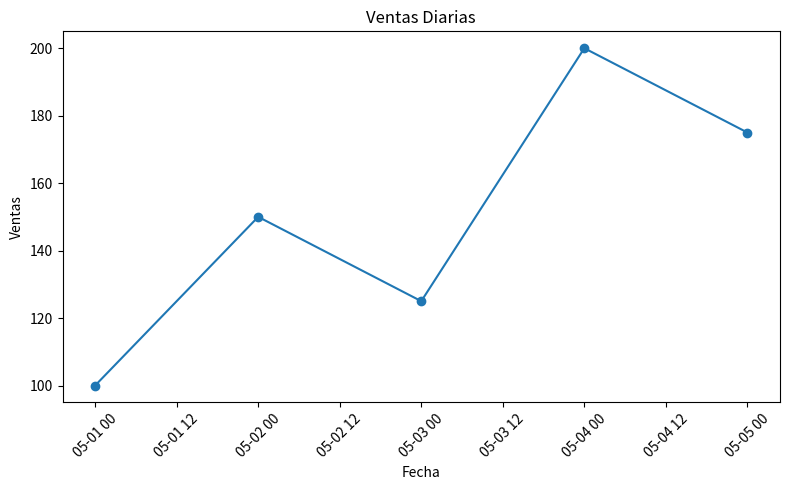

Reproduce this figure in Python.
import matplotlib.pyplot as plt
import pandas as pd
# Datos de ejemplo: venta diaria
data_linea = {
    'Fecha': ['2025-05-01', '2025-05-02', '2025-05-03', '2025-05-04', '2025-05-05'],
    'Ventas': [100, 150, 125, 200, 175]
}

df_linea = pd.DataFrame(data_linea)
df_linea['Fecha'] = pd.to_datetime(df_linea['Fecha'])  # Convertir a tipo fecha

# Crear gráfico de líneas
plt.figure(figsize=(8, 5))
plt.plot(
    df_linea['Fecha'],  # Eje X: Fechas
    df_linea['Ventas'], # Eje Y: Ventas
    marker='o'          # Añadir marcadores en cada punto
)

# Personalizar gráfico
plt.title('Ventas Diarias')
plt.xlabel('Fecha')
plt.ylabel('Ventas')
plt.xticks(rotation=45)  # Rotar etiquetas del eje X
plt.tight_layout()

# Guardar y mostrar
plt.savefig('ventas_diarias.png')
plt.show()